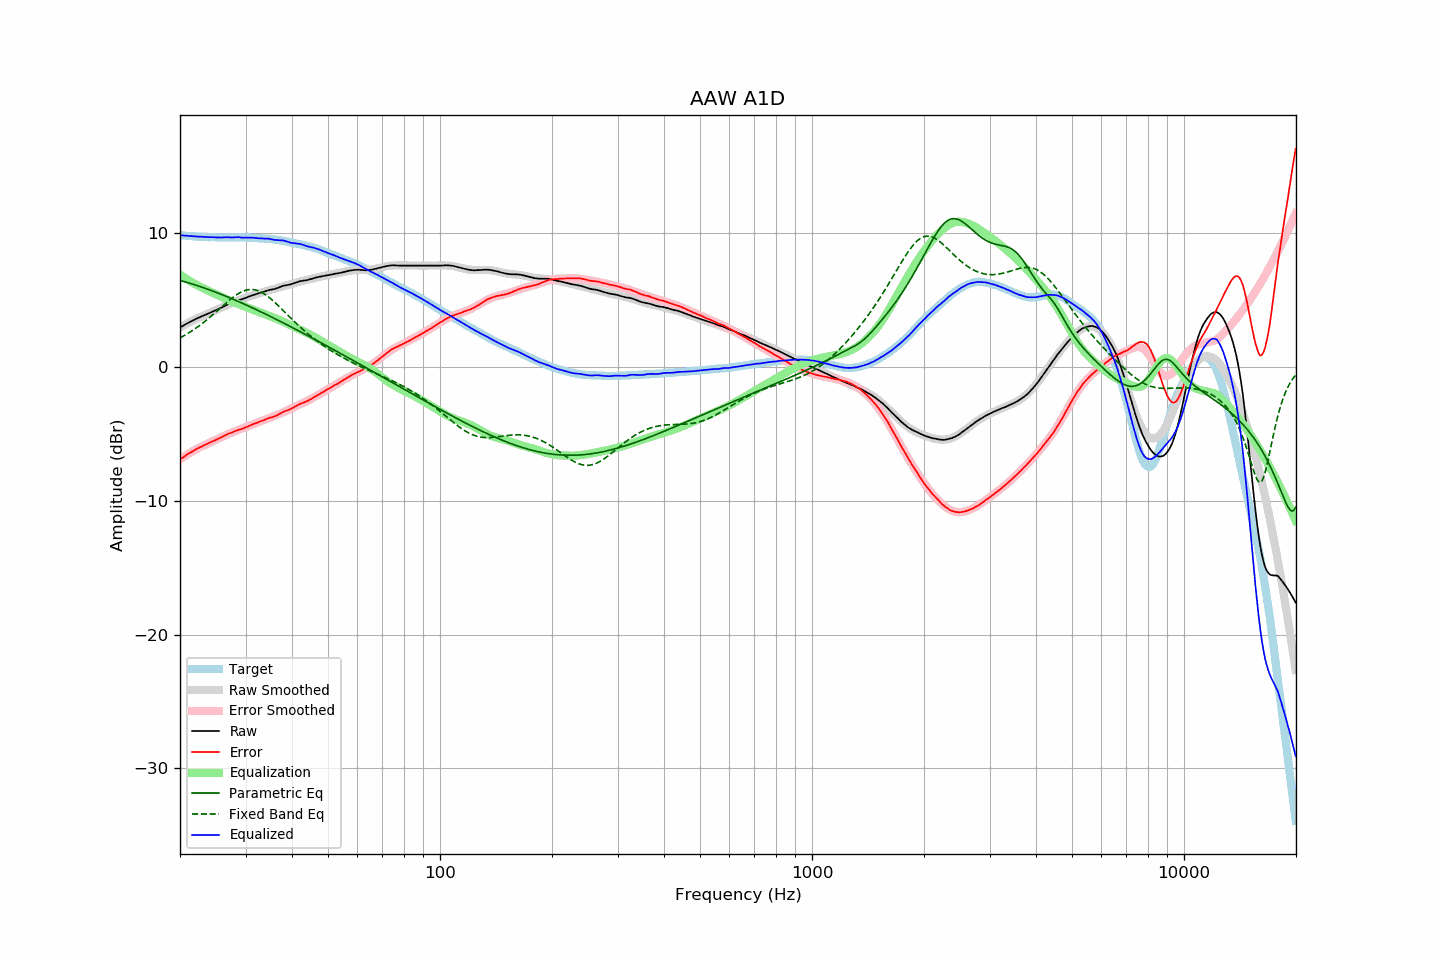

Source data for this figure (header and first rows):
frequency, raw, error, smoothed, error_smoothed, equalization, parametric_eq, fixed_band_eq, equalized_raw, equalized_smoothed, target
20.00, 2.95, -6.91, 2.96, -6.90, 6.90, 6.47, 2.18, 9.85, 9.86, 9.85
20.20, 3.02, -6.82, 3.02, -6.82, 6.82, 6.44, 2.24, 9.84, 9.84, 9.84
20.40, 3.09, -6.74, 3.09, -6.74, 6.74, 6.40, 2.31, 9.83, 9.83, 9.83
20.61, 3.16, -6.66, 3.16, -6.66, 6.66, 6.37, 2.37, 9.82, 9.82, 9.82
20.81, 3.23, -6.57, 3.22, -6.58, 6.58, 6.33, 2.44, 9.81, 9.81, 9.80
21.02, 3.29, -6.50, 3.29, -6.51, 6.51, 6.30, 2.52, 9.80, 9.80, 9.79
21.23, 3.36, -6.42, 3.35, -6.43, 6.43, 6.26, 2.59, 9.79, 9.79, 9.78
21.44, 3.42, -6.37, 3.41, -6.36, 6.36, 6.23, 2.67, 9.78, 9.78, 9.79
21.66, 3.48, -6.29, 3.48, -6.29, 6.29, 6.19, 2.75, 9.77, 9.77, 9.77
21.87, 3.54, -6.23, 3.54, -6.22, 6.22, 6.15, 2.83, 9.76, 9.76, 9.77
22.09, 3.60, -6.15, 3.59, -6.16, 6.16, 6.11, 2.91, 9.76, 9.75, 9.75
22.31, 3.66, -6.08, 3.65, -6.09, 6.09, 6.07, 3.00, 9.75, 9.74, 9.74
22.54, 3.71, -6.03, 3.71, -6.03, 6.03, 6.03, 3.08, 9.74, 9.74, 9.73
22.76, 3.76, -5.97, 3.76, -5.97, 5.97, 5.99, 3.17, 9.73, 9.73, 9.73
22.99, 3.81, -5.91, 3.81, -5.91, 5.91, 5.95, 3.27, 9.72, 9.72, 9.72
23.22, 3.87, -5.84, 3.87, -5.85, 5.85, 5.91, 3.36, 9.72, 9.72, 9.71
23.45, 3.92, -5.80, 3.92, -5.79, 5.79, 5.87, 3.46, 9.71, 9.71, 9.72
23.69, 3.97, -5.74, 3.97, -5.74, 5.74, 5.82, 3.55, 9.71, 9.71, 9.71
23.92, 4.02, -5.68, 4.02, -5.68, 5.68, 5.78, 3.65, 9.70, 9.70, 9.70
24.16, 4.07, -5.63, 4.07, -5.63, 5.63, 5.74, 3.76, 9.70, 9.70, 9.70
24.40, 4.13, -5.57, 4.13, -5.57, 5.57, 5.69, 3.86, 9.70, 9.70, 9.70
24.65, 4.18, -5.52, 4.18, -5.52, 5.52, 5.65, 3.96, 9.69, 9.70, 9.70
24.89, 4.23, -5.47, 4.24, -5.46, 5.46, 5.60, 4.07, 9.69, 9.69, 9.70
25.14, 4.28, -5.41, 4.29, -5.40, 5.40, 5.55, 4.18, 9.68, 9.69, 9.69
25.39, 4.34, -5.35, 4.35, -5.34, 5.34, 5.51, 4.28, 9.68, 9.69, 9.69
25.65, 4.39, -5.30, 4.40, -5.29, 5.29, 5.46, 4.39, 9.68, 9.69, 9.68
25.91, 4.45, -5.23, 4.46, -5.23, 5.23, 5.41, 4.50, 9.68, 9.69, 9.68
26.16, 4.51, -5.18, 4.51, -5.17, 5.17, 5.37, 4.61, 9.68, 9.69, 9.69
26.43, 4.58, -5.11, 4.57, -5.12, 5.12, 5.32, 4.71, 9.70, 9.69, 9.69
26.69, 4.64, -5.05, 4.62, -5.06, 5.06, 5.27, 4.82, 9.70, 9.69, 9.69
26.96, 4.69, -5.00, 4.68, -5.01, 5.01, 5.22, 4.92, 9.70, 9.68, 9.68
27.23, 4.73, -4.95, 4.73, -4.96, 4.96, 5.17, 5.02, 9.69, 9.69, 9.68
27.50, 4.77, -4.91, 4.78, -4.91, 4.91, 5.12, 5.12, 9.68, 9.69, 9.68
27.77, 4.82, -4.87, 4.83, -4.86, 4.86, 5.07, 5.21, 9.68, 9.69, 9.69
28.05, 4.88, -4.80, 4.87, -4.81, 4.81, 5.02, 5.30, 9.69, 9.69, 9.68
28.33, 4.93, -4.76, 4.92, -4.77, 4.77, 4.96, 5.39, 9.70, 9.69, 9.69
28.62, 4.98, -4.71, 4.97, -4.72, 4.72, 4.91, 5.46, 9.70, 9.69, 9.69
28.90, 5.02, -4.68, 5.01, -4.68, 4.68, 4.86, 5.53, 9.70, 9.69, 9.70
29.19, 5.04, -4.65, 5.05, -4.63, 4.63, 4.81, 5.60, 9.67, 9.69, 9.69
29.48, 5.08, -4.61, 5.10, -4.59, 4.59, 4.75, 5.65, 9.67, 9.68, 9.69
29.78, 5.13, -4.56, 5.14, -4.54, 4.54, 4.70, 5.70, 9.67, 9.68, 9.69
30.08, 5.18, -4.50, 5.18, -4.50, 4.50, 4.64, 5.74, 9.67, 9.68, 9.68
30.38, 5.22, -4.45, 5.23, -4.45, 4.45, 4.59, 5.77, 9.67, 9.67, 9.67
30.68, 5.27, -4.40, 5.27, -4.40, 4.40, 4.54, 5.79, 9.67, 9.67, 9.66
30.99, 5.31, -4.35, 5.31, -4.35, 4.35, 4.48, 5.79, 9.66, 9.66, 9.66
31.30, 5.36, -4.30, 5.35, -4.31, 4.31, 4.42, 5.79, 9.67, 9.66, 9.66
31.61, 5.40, -4.25, 5.39, -4.26, 4.26, 4.37, 5.78, 9.66, 9.65, 9.65
31.93, 5.43, -4.20, 5.43, -4.21, 4.21, 4.31, 5.76, 9.64, 9.64, 9.63
32.24, 5.47, -4.16, 5.47, -4.16, 4.16, 4.26, 5.72, 9.63, 9.63, 9.63
32.57, 5.51, -4.11, 5.51, -4.11, 4.11, 4.20, 5.68, 9.62, 9.62, 9.62
32.89, 5.55, -4.06, 5.55, -4.07, 4.07, 4.14, 5.63, 9.61, 9.62, 9.61
33.22, 5.58, -4.03, 5.59, -4.02, 4.02, 4.08, 5.57, 9.60, 9.61, 9.61
33.55, 5.62, -3.98, 5.62, -3.98, 3.98, 4.03, 5.50, 9.60, 9.60, 9.60
33.89, 5.66, -3.93, 5.65, -3.94, 3.94, 3.97, 5.42, 9.60, 9.59, 9.59
34.23, 5.70, -3.87, 5.69, -3.89, 3.89, 3.91, 5.33, 9.59, 9.58, 9.57
34.57, 5.74, -3.83, 5.72, -3.85, 3.85, 3.85, 5.24, 9.59, 9.57, 9.57
34.92, 5.77, -3.78, 5.76, -3.80, 3.80, 3.79, 5.15, 9.57, 9.56, 9.55
35.27, 5.79, -3.77, 5.79, -3.75, 3.75, 3.73, 5.04, 9.54, 9.55, 9.56
35.62, 5.81, -3.73, 5.83, -3.71, 3.71, 3.67, 4.94, 9.51, 9.54, 9.54
35.97, 5.84, -3.69, 5.86, -3.66, 3.66, 3.61, 4.83, 9.50, 9.52, 9.53
... 635 more rows
